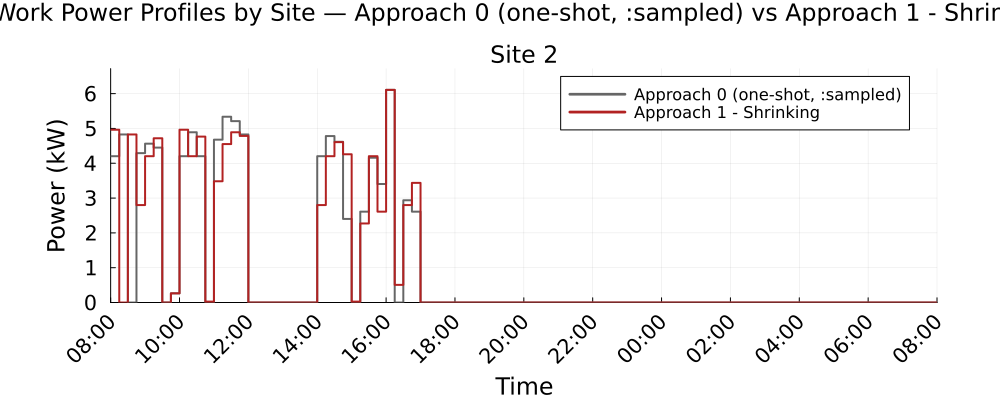

The file beside this chart, header and first rows:
Time_Period, Clock, Site_2_A0_kW, Site_2_A1S_kW
1, 08:00, 4.203, 4.963
2, 08:15, 4.828, 0.0
3, 08:30, 0.0, 4.828
4, 08:45, 4.291, 2.8
5, 09:00, 4.563, 4.203
6, 09:15, 4.45, 4.718
7, 09:30, 0.0, 0.0
8, 09:45, 0.2629, 0.2629
9, 10:00, 4.203, 4.963
10, 10:15, 4.891, 4.203
11, 10:30, 4.203, 4.765
12, 10:45, 0.0, 0.0264
13, 11:00, 4.677, 3.483
14, 11:15, 5.336, 4.551
15, 11:30, 5.21, 4.891
16, 11:45, 4.828, 4.784
17, 12:00, 0.0, 0.0
18, 12:15, 0.0, 0.0
19, 12:30, 0.0, 0.0
20, 12:45, 0.0, 0.0
21, 13:00, 0.0, 0.0
22, 13:15, 0.0, 0.0
23, 13:30, 0.0, 0.0
24, 13:45, 0.0, 0.0
25, 14:00, 4.203, 2.8
26, 14:15, 4.781, 4.203
27, 14:30, 4.617, 4.607
28, 14:45, 2.402, 4.258
29, 15:00, 0.0, 0.0262
30, 15:15, 2.61, 2.27
31, 15:30, 4.159, 4.203
32, 15:45, 3.403, 2.61
33, 16:00, 6.108, 6.108
34, 16:15, 0.0, 0.5059
35, 16:30, 2.937, 2.8
36, 16:45, 2.61, 3.436
37, 17:00, 0.0, 0.0
38, 17:15, 0.0, 0.0
39, 17:30, 0.0, 0.0
40, 17:45, 0.0, 0.0
41, 18:00, 0.0, 0.0
42, 18:15, 0.0, 0.0
43, 18:30, 0.0, 0.0
44, 18:45, 0.0, 0.0
45, 19:00, 0.0, 0.0
46, 19:15, 0.0, 0.0
47, 19:30, 0.0, 0.0
48, 19:45, 0.0, 0.0
49, 20:00, 0.0, 0.0
50, 20:15, 0.0, 0.0
51, 20:30, 0.0, 0.0
52, 20:45, 0.0, 0.0
53, 21:00, 0.0, 0.0
54, 21:15, 0.0, 0.0
55, 21:30, 0.0, 0.0
56, 21:45, 0.0, 0.0
57, 22:00, 0.0, 0.0
58, 22:15, 0.0, 0.0
59, 22:30, 0.0, 0.0
60, 22:45, 0.0, 0.0
... 36 more rows
